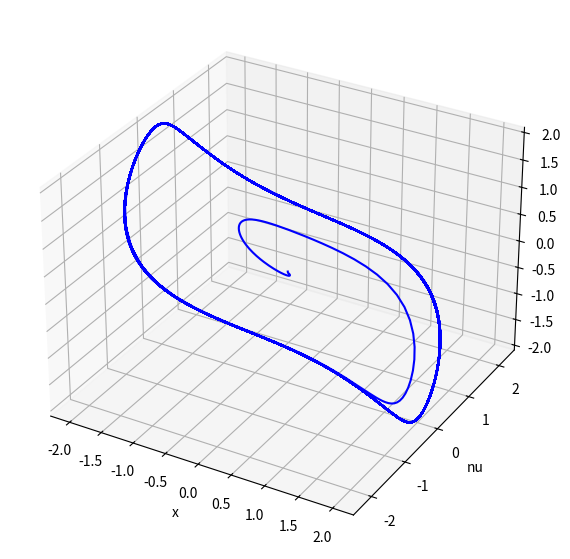

Write the Python code that produced this figure.
import numpy as np
from scipy.integrate import odeint
import matplotlib.pyplot as plt
from matplotlib import animation
import math
from mpl_toolkits.mplot3d import Axes3D
import matplotlib


mu = 0.01 #[0.01..1]

x_0, nu_0, y_0 = [0.01, 0.01, 0.01]
F0 = np.array([x_0, nu_0, y_0])

def f(F, t):
        x, nu, y = F[0], F[1], F[2]
        return [
            nu,
            -x+(1-x**2)*nu-0.5*y,
            -y/mu-x/mu
            ]

t = np.arange(0, 1000, 0.1)
soln = odeint(f, F0, t).T
X, Nu, Y = soln[0], soln[1], soln[2]


#plot

fig = plt.figure(1, figsize=(8,7))

ax = fig.add_subplot(111, projection="3d")
ax.set_xlabel("x")
ax.set_ylabel("nu")
ax.set_zlabel("y")
# ax.set_xlim(-8e6, 8e6)
# ax.set_ylim(-8e6, 8e6)
# ax.set_zlim(-8e6, 8e6)

ax.plot(X, Nu, Y, color='blue', zorder=2)


# # Radii corresponding to the coefficients:
# rx, ry, rz = 1/np.sqrt(coefs)

# # Set of all spherical angles:
# u = np.linspace(0, 2 * np.pi, 100)
# v = np.linspace(0, np.pi, 100)

# # Cartesian coordinates that correspond to the spherical angles:
# # (this is the equation of an ellipsoid):
# x = rx * np.outer(np.cos(u), np.sin(v))
# y = ry * np.outer(np.sin(u), np.sin(v))
# z = rz * np.outer(np.ones_like(u), np.cos(v))

# # Plot:
# ax.plot_surface(x, y, z,  rstride=4, cstride=4, color='gray', alpha=0.5)

plt.show()